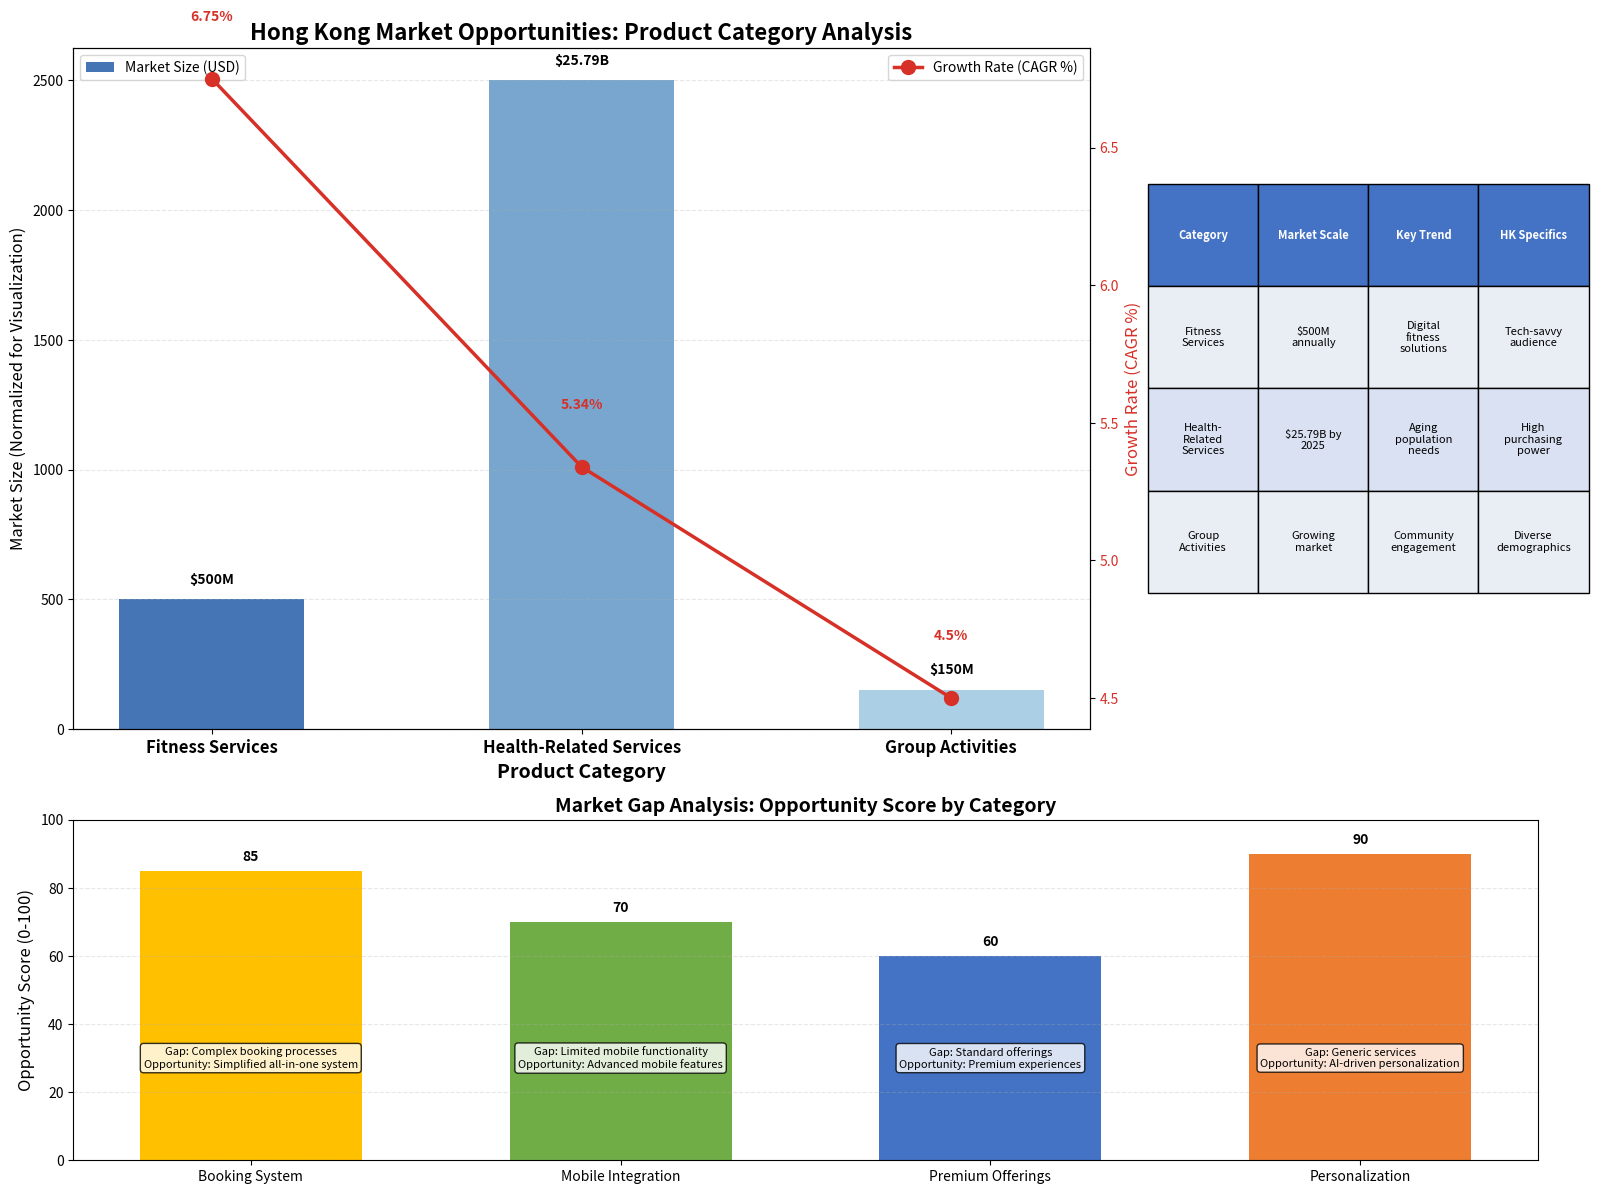

Here is the Python script that generated this plot:
import matplotlib.pyplot as plt
import numpy as np
import pandas as pd
from matplotlib.colors import LinearSegmentedColormap
import matplotlib.gridspec as gridspec

# Create data for product categories
categories = {
    "Category": ["Fitness Services", "Health-Related Services", "Group Activities"],
    "Market Size (USD M)": [500, 25790, 150],  # Health services in billions, converted to M for scale
    "Growth Rate (CAGR %)": [6.75, 5.34, 4.5],
    "Scale": ["$500M annually", "$25.79B by 2025", "Growing market"],
    "Key Trend": ["Digital fitness solutions", "Aging population needs", "Community engagement"],
    "HK Specifics": ["Tech-savvy audience", "High purchasing power", "Diverse demographics"]
}

# Create DataFrame
df = pd.DataFrame(categories)

# Scale market size for visualization (health services is much larger)
df["Normalized Size"] = [500, 2500, 150]  # Scale down health services for better visualization

# Create a figure with grid layout
fig = plt.figure(figsize=(16, 12))
gs = gridspec.GridSpec(2, 2, height_ratios=[2, 1], width_ratios=[3, 1])

# --- Bar and line chart for market size and growth ---
ax1 = fig.add_subplot(gs[0, 0])
x = np.arange(len(df['Category']))
width = 0.5

# Custom colormap for bars
colors = LinearSegmentedColormap.from_list("categories", ["#4575b4", "#91bfdb", "#e0f3f8"])
bar_colors = [colors(i/len(df)) for i in range(len(df))]

# Market size bars
bars = ax1.bar(x, df['Normalized Size'], width, label='Market Size (USD)', color=bar_colors)

# Create second y-axis for growth rate
ax2 = ax1.twinx()
line = ax2.plot(x, df['Growth Rate (CAGR %)'], 'o-', linewidth=2.5, 
                color='#d73027', markersize=10, label='Growth Rate (CAGR %)')

# Labels and formatting
ax1.set_xlabel('Product Category', fontsize=14, fontweight='bold')
ax1.set_ylabel('Market Size (Normalized for Visualization)', fontsize=12)
ax2.set_ylabel('Growth Rate (CAGR %)', fontsize=12, color='#d73027')
ax1.set_xticks(x)
ax1.set_xticklabels(df['Category'], fontsize=12, fontweight='bold')
ax1.grid(axis='y', linestyle='--', alpha=0.3)
ax2.tick_params(axis='y', labelcolor='#d73027')

# Add market size annotations to bars
for i, bar in enumerate(bars):
    original_value = df['Market Size (USD M)'][i]
    formatted_value = f"${original_value/1000:.2f}B" if original_value > 1000 else f"${original_value}M"
    ax1.text(bar.get_x() + bar.get_width()/2, bar.get_height() + 50,
            formatted_value, ha='center', va='bottom', fontsize=10, fontweight='bold')

# Add growth rate annotations
for i, v in enumerate(df['Growth Rate (CAGR %)']):
    ax2.text(i, v + 0.2, f"{v}%", ha='center', va='bottom', fontsize=10, 
            fontweight='bold', color='#d73027')

# Title
ax1.set_title('Hong Kong Market Opportunities: Product Category Analysis', fontsize=16, fontweight='bold')

# Legends
ax1.legend(loc='upper left')
ax2.legend(loc='upper right')

# --- Table with detailed information ---
ax_table = fig.add_subplot(gs[0, 1])
ax_table.axis('off')

# Create detailed data for table
table_data = [
    [df['Category'][i], df['Scale'][i], df['Key Trend'][i], df['HK Specifics'][i]] 
    for i in range(len(df))
]

ax_table = fig.add_subplot(gs[0, 1])
ax_table.axis('off')

# Create detailed data for table
table_data = [
    [df['Category'][i], df['Scale'][i], df['Key Trend'][i], df['HK Specifics'][i]] 
    for i in range(len(df))
]

# Add column headers to data
table_data.insert(0, ['Category', 'Market Scale', 'Key Trend', 'HK Specifics'])

# Create table with auto-wrapping text
table = ax_table.table(
    cellText=table_data,
    loc='center',
    cellLoc='center',
    colWidths=[0.25, 0.25, 0.25, 0.25]
)

# Style the table - reduced font size and increased scale
table.auto_set_font_size(False)
table.set_fontsize(8)  # Reduced from 10 to 8
table.scale(1.3, 1.8)  # Increased from 1.2, 1.5 to give more room

# Add text wrapping function
def wrap_text(cell):
    text = cell.get_text().get_text()
    wrapped_text = '\n'.join(textwrap.wrap(text, width=12))  # Adjust width as needed
    cell.get_text().set_text(wrapped_text)

# Apply text wrapping to all cells
import textwrap
for i in range(len(table_data)):
    for j in range(len(table_data[0])):
        cell = table[(i, j)]
        wrap_text(cell)
        # Make cell heights taller to accommodate wrapped text
        cell.set_height(0.15)

# Style header row
for j in range(len(table_data[0])):
    table[(0, j)].set_facecolor('#4472C4')
    table[(0, j)].set_text_props(color='w', fontweight='bold')
    
# Alternate row colors for readability
for i in range(1, len(table_data)):
    for j in range(len(table_data[0])):
        if i % 2 == 0:
            table[(i, j)].set_facecolor('#D9E1F2')
        else:
            table[(i, j)].set_facecolor('#E9EDF4')

# --- Opportunity gaps analysis ---
ax_gaps = fig.add_subplot(gs[1, :])
gap_categories = ['Booking System', 'Mobile Integration', 'Premium Offerings', 'Personalization']
gap_values = [85, 70, 60, 90]
gap_colors = ['#FFC000', '#70AD47', '#4472C4', '#ED7D31']

bars = ax_gaps.bar(gap_categories, gap_values, color=gap_colors, width=0.6)
ax_gaps.set_ylim(0, 100)
ax_gaps.set_ylabel('Opportunity Score (0-100)', fontsize=12)
ax_gaps.set_title('Market Gap Analysis: Opportunity Score by Category', fontsize=14, fontweight='bold')
ax_gaps.grid(axis='y', linestyle='--', alpha=0.3)

# Add value annotations
for bar in bars:
    height = bar.get_height()
    ax_gaps.text(bar.get_x() + bar.get_width()/2., height + 2,
                f'{int(height)}', ha='center', va='bottom', fontsize=10, fontweight='bold')

# Add explanation text boxes
gap_explanations = [
    'Gap: Complex booking processes\nOpportunity: Simplified all-in-one system',
    'Gap: Limited mobile functionality\nOpportunity: Advanced mobile features',
    'Gap: Standard offerings\nOpportunity: Premium experiences',
    'Gap: Generic services\nOpportunity: AI-driven personalization'
]

for i, (bar, explanation) in enumerate(zip(bars, gap_explanations)):
    ax_gaps.text(bar.get_x() + bar.get_width()/2., 30,
                explanation, ha='center', va='center', 
                bbox=dict(boxstyle="round,pad=0.3", facecolor='white', alpha=0.8),
                fontsize=8)

plt.tight_layout()
plt.savefig('product_category_analysis.png', dpi=300, bbox_inches='tight')
plt.show()